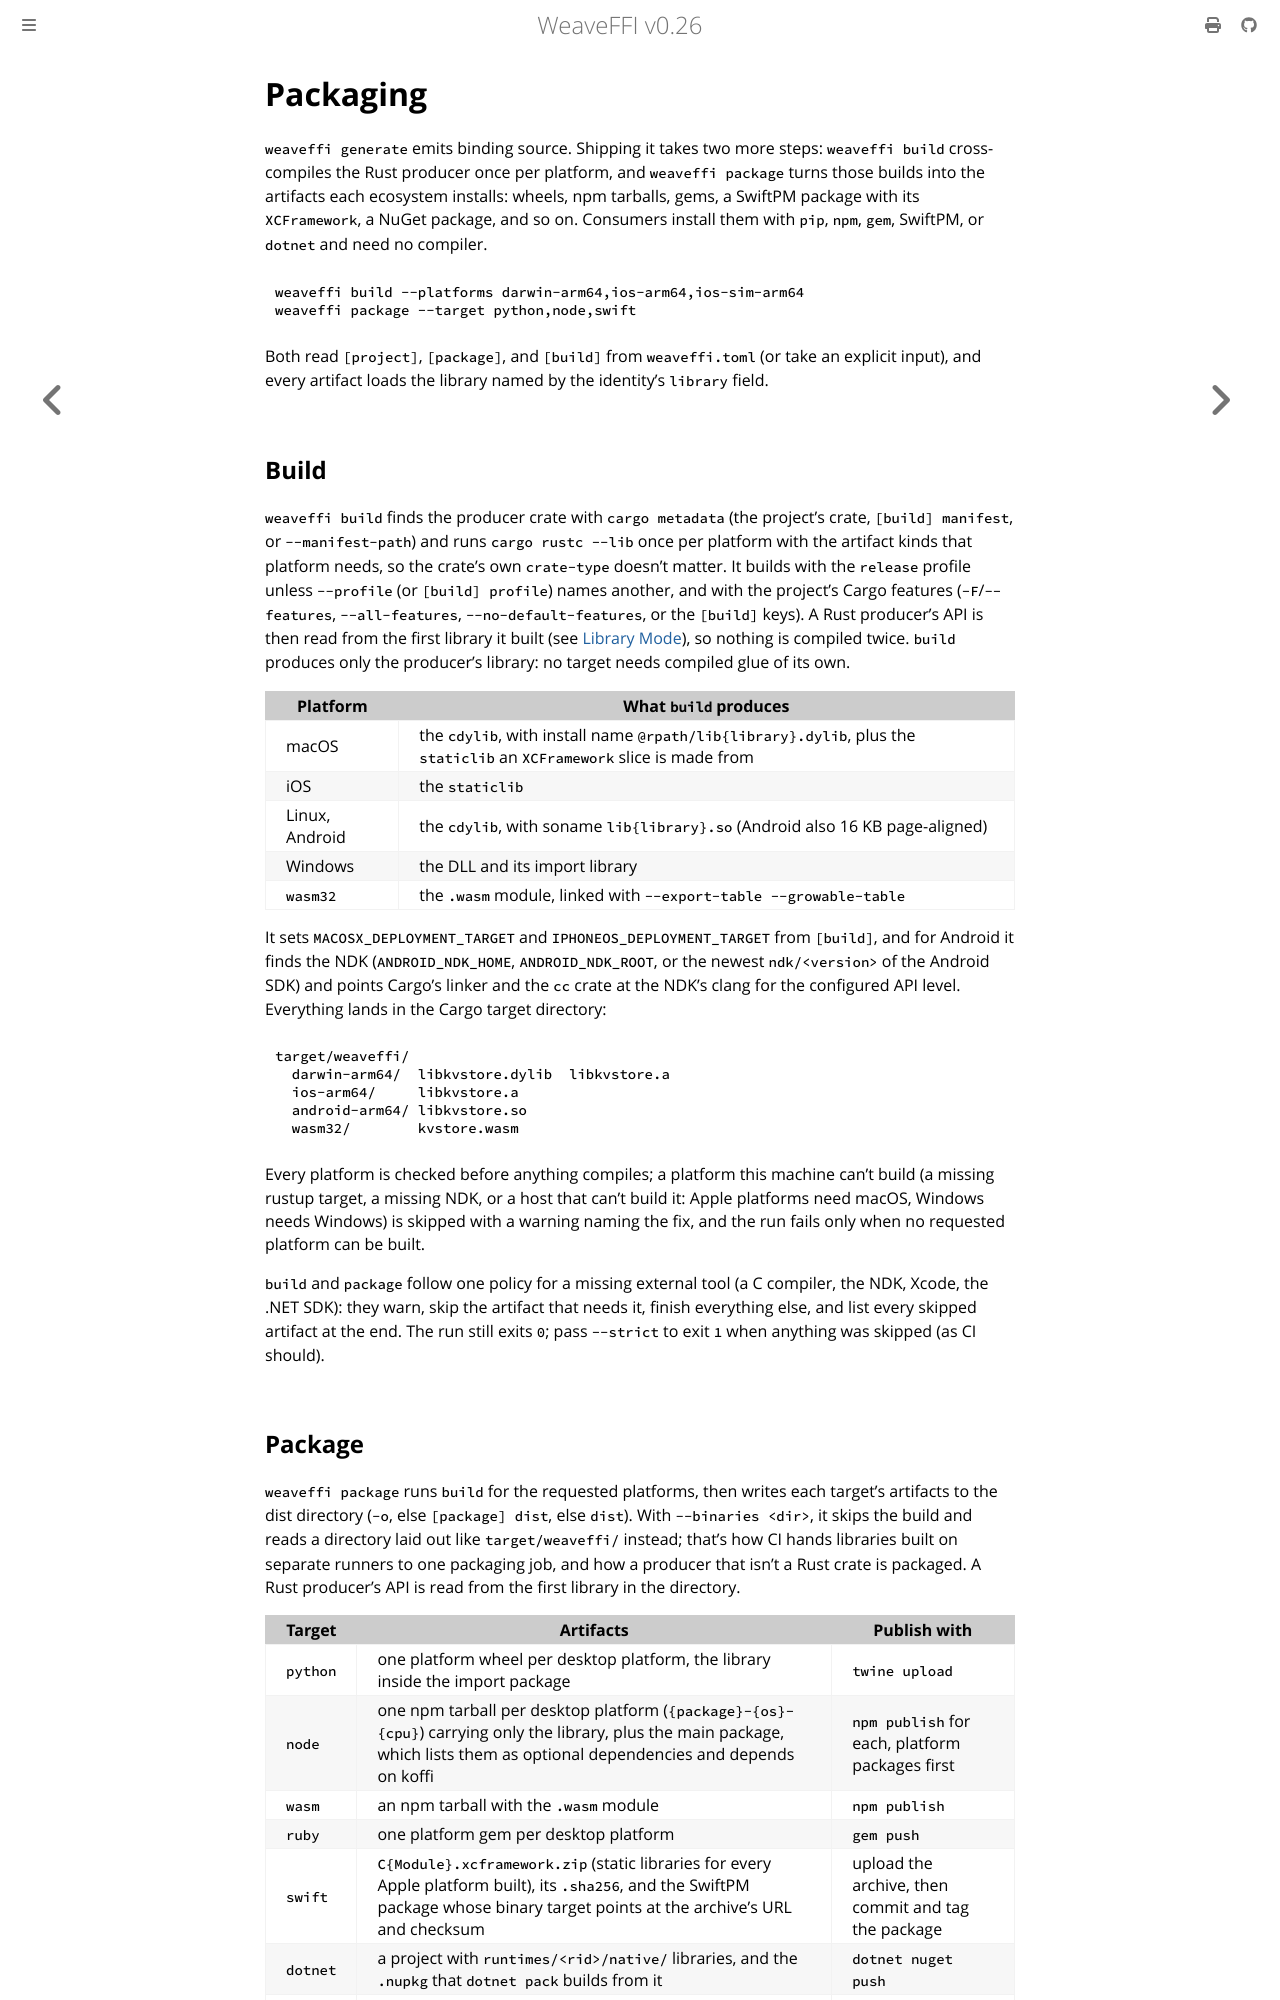

repository: weavefoundry/weaveffi · page: guides/packaging.html · generator: mdbook

# Packaging

`weaveffi generate` emits binding source. Shipping it takes two more steps:
`weaveffi build` cross-compiles the Rust producer once per platform, and
`weaveffi package` turns those builds into the artifacts each ecosystem
installs: wheels, npm tarballs, gems, a SwiftPM package with its
`XCFramework`, a NuGet package, and so on. Consumers install them with
`pip`, `npm`, `gem`, SwiftPM, or `dotnet` and need no compiler.

```bash
weaveffi build --platforms darwin-arm64,ios-arm64,ios-sim-arm64
weaveffi package --target python,node,swift
```

Both read `[project]`, `[package]`, and `[build]` from `weaveffi.toml` (or
take an explicit input), and every artifact loads the library named by the
identity's `library` field.

## Build

`weaveffi build` finds the producer crate with `cargo metadata` (the
project's crate, `[build] manifest`, or `--manifest-path`) and runs
`cargo rustc --lib` once per platform with the artifact kinds that platform
needs, so the crate's own `crate-type` doesn't matter. It builds with the
`release` profile unless `--profile` (or `[build] profile`) names another,
and with the project's Cargo features (`-F`/`--features`, `--all-features`,
`--no-default-features`, or the `[build]` keys). A Rust producer's API is
then read from the first library it built (see [Library Mode](extract.md)),
so nothing is compiled twice. `build` produces only the producer's library:
no target needs compiled glue of its own.

| Platform | What `build` produces |
|----------|------------------------|
| macOS | the `cdylib`, with install name `@rpath/lib{library}.dylib`, plus the `staticlib` an `XCFramework` slice is made from |
| iOS | the `staticlib` |
| Linux, Android | the `cdylib`, with soname `lib{library}.so` (Android also 16 KB page-aligned) |
| Windows | the DLL and its import library |
| `wasm32` | the `.wasm` module, linked with `--export-table --growable-table` |

It sets `MACOSX_DEPLOYMENT_TARGET` and `IPHONEOS_DEPLOYMENT_TARGET` from
`[build]`, and for Android it finds the NDK (`ANDROID_NDK_HOME`,
`ANDROID_NDK_ROOT`, or the newest `ndk/<version>` of the Android SDK) and
points Cargo's linker and the `cc` crate at the NDK's clang for the
configured API level. Everything lands in the Cargo target directory:

```text
target/weaveffi/
  darwin-arm64/  libkvstore.dylib  libkvstore.a
  ios-arm64/     libkvstore.a
  android-arm64/ libkvstore.so
  wasm32/        kvstore.wasm
```

Every platform is checked before anything compiles; a platform this machine
can't build (a missing rustup target, a missing NDK, or a host that can't
build it: Apple platforms need macOS, Windows needs Windows) is skipped with
a warning naming the fix, and the run fails only when no requested platform
can be built.

`build` and `package` follow one policy for a missing external tool (a C
compiler, the NDK, Xcode, the .NET SDK): they warn, skip the artifact that
needs it, finish everything else, and list every skipped artifact at the
end. The run still exits `0`; pass `--strict` to exit `1` when anything was
skipped (as CI should).
